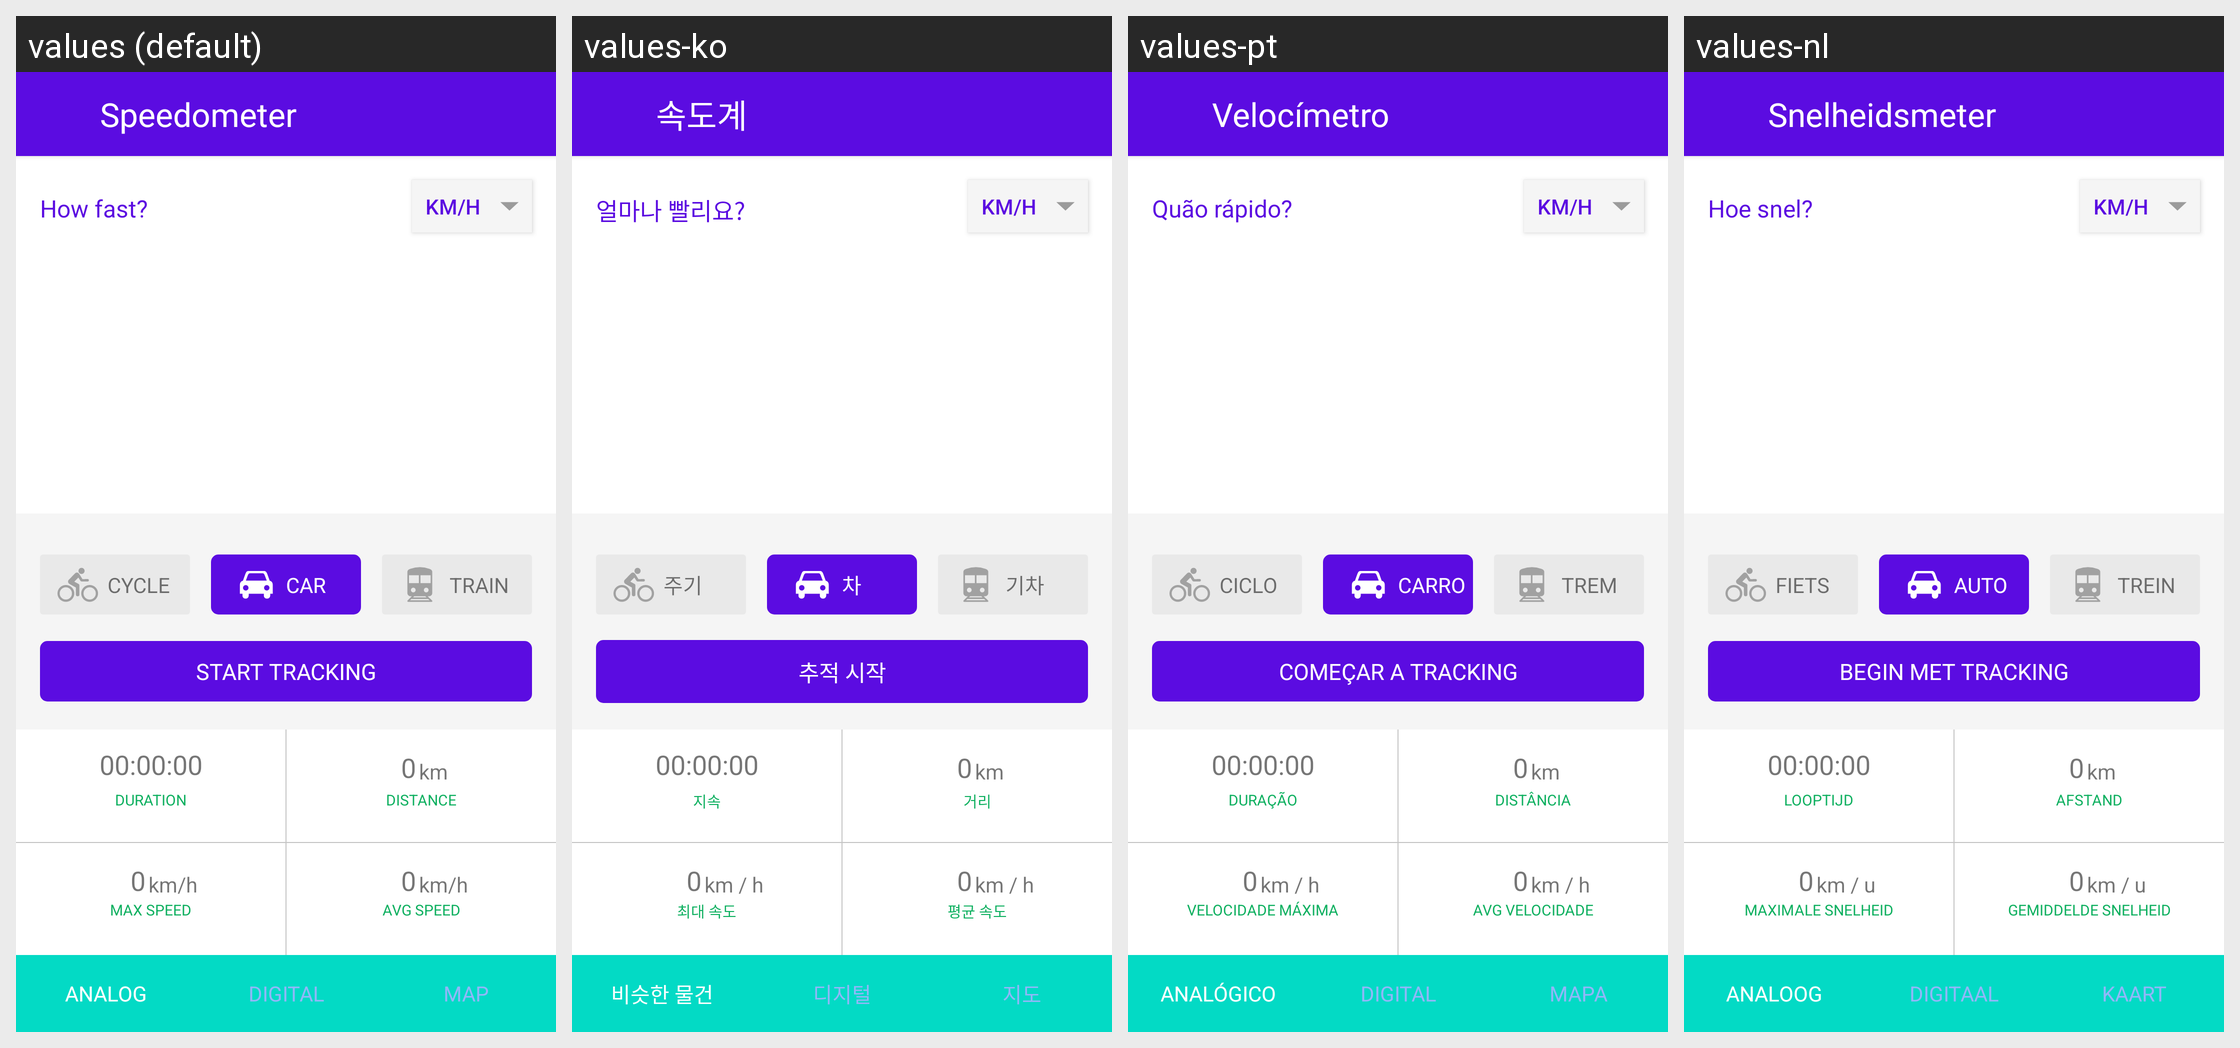

Strings drawn on this Android screen and how each of the app's shown locales translates them:
Android screen res/layout/activity_speedometer_main.xml rendered under 4 locales, left to right: values (default), values-ko, values-pt, values-nl. Device: Nexus 5 (rendered at 1080×1920; each locale shown at half size, 540×960, under a caption strip naming it); theme AppTheme.NoActionBar.Status.
Other locales in the repository, not shown: values-ar, values-bn, values-de, values-es, values-fr, values-hi, values-in, values-it, values-ja, values-ms, values-ru, values-th, values-tr, values-uk, values-vi, values-zh.
Strings drawn on this screen, with the default value and each locale's value (text and hints the layout hard-codes, and strings that could not be matched under every locale, appear in the picture but are not listed):

how_fast
  values: How fast?
  values-ko: 얼마나 빨리요?
  values-pt: Quão rápido?
  values-nl: Hoe snel?

cycle
  values: CYCLE
  values-ko: 주기
  values-pt: CICLO
  values-nl: FIETS

car
  values: CAR
  values-ko: 차
  values-pt: CARRO
  values-nl: AUTO

train
  values: TRAIN
  values-ko: 기차
  values-pt: TREM
  values-nl: TREIN

start_tracking
  values: START TRACKING
  values-ko: 추적 시작
  values-pt: COMEÇAR A TRACKING
  values-nl: BEGIN MET TRACKING

km_h
  values: km/h
  values-ko: km / h
  values-pt: km / h
  values-nl: km / u

avg_speed
  values: AVG SPEED
  values-ko: 평균 속도
  values-pt: AVG VELOCIDADE
  values-nl: GEMIDDELDE SNELHEID

max_speed
  values: MAX SPEED
  values-ko: 최대 속도
  values-pt: VELOCIDADE MÁXIMA
  values-nl: MAXIMALE SNELHEID

duration
  values: DURATION
  values-ko: 지속
  values-pt: DURAÇÃO
  values-nl: LOOPTIJD

_00_00_00
  values: 00:00:00
  values-ko: 00:00:00
  values-pt: 00:00:00
  values-nl: 00:00:00

distance
  values: DISTANCE
  values-ko: 거리
  values-pt: DISTÂNCIA
  values-nl: AFSTAND

km
  values: km
  values-ko: km
  values-pt: km
  values-nl: km

analog
  values: ANALOG
  values-ko: 비슷한 물건
  values-pt: ANALÓGICO
  values-nl: ANALOOG

digital
  values: DIGITAL
  values-ko: 디지털
  values-pt: DIGITAL
  values-nl: DIGITAAL

map
  values: MAP
  values-ko: 지도
  values-pt: MAPA
  values-nl: KAART

app_name_speed
  values: Speedometer
  values-ko: 속도계
  values-pt: Velocímetro
  values-nl: Snelheidsmeter
